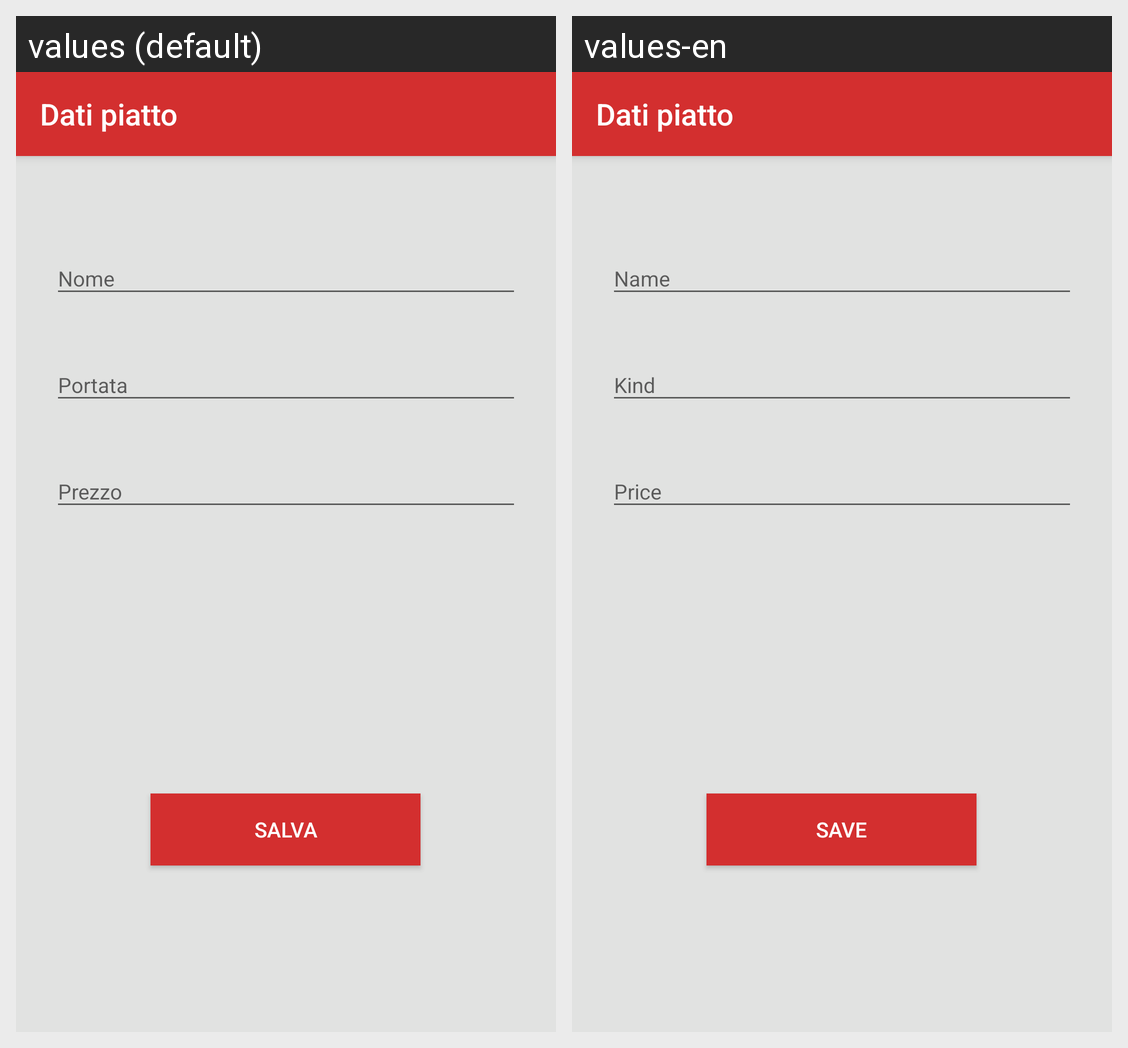

For this localized Android screen grid, give each drawn string resource with its value in every locale shown.
Android screen res/layout/activity_aggiungi_pi.xml rendered under 2 locales, left to right: values (default), values-en. Device: Nexus 5 (rendered at 1080×1920; each locale shown at half size, 540×960, under a caption strip naming it); theme AppTheme.NoActionBar.
Strings drawn on this screen, with the default value and each locale's value (text and hints the layout hard-codes, and strings that could not be matched under every locale, appear in the picture but are not listed):

nome
  values: Nome
  values-en: Name

salva
  values: Salva
  values-en: Save
